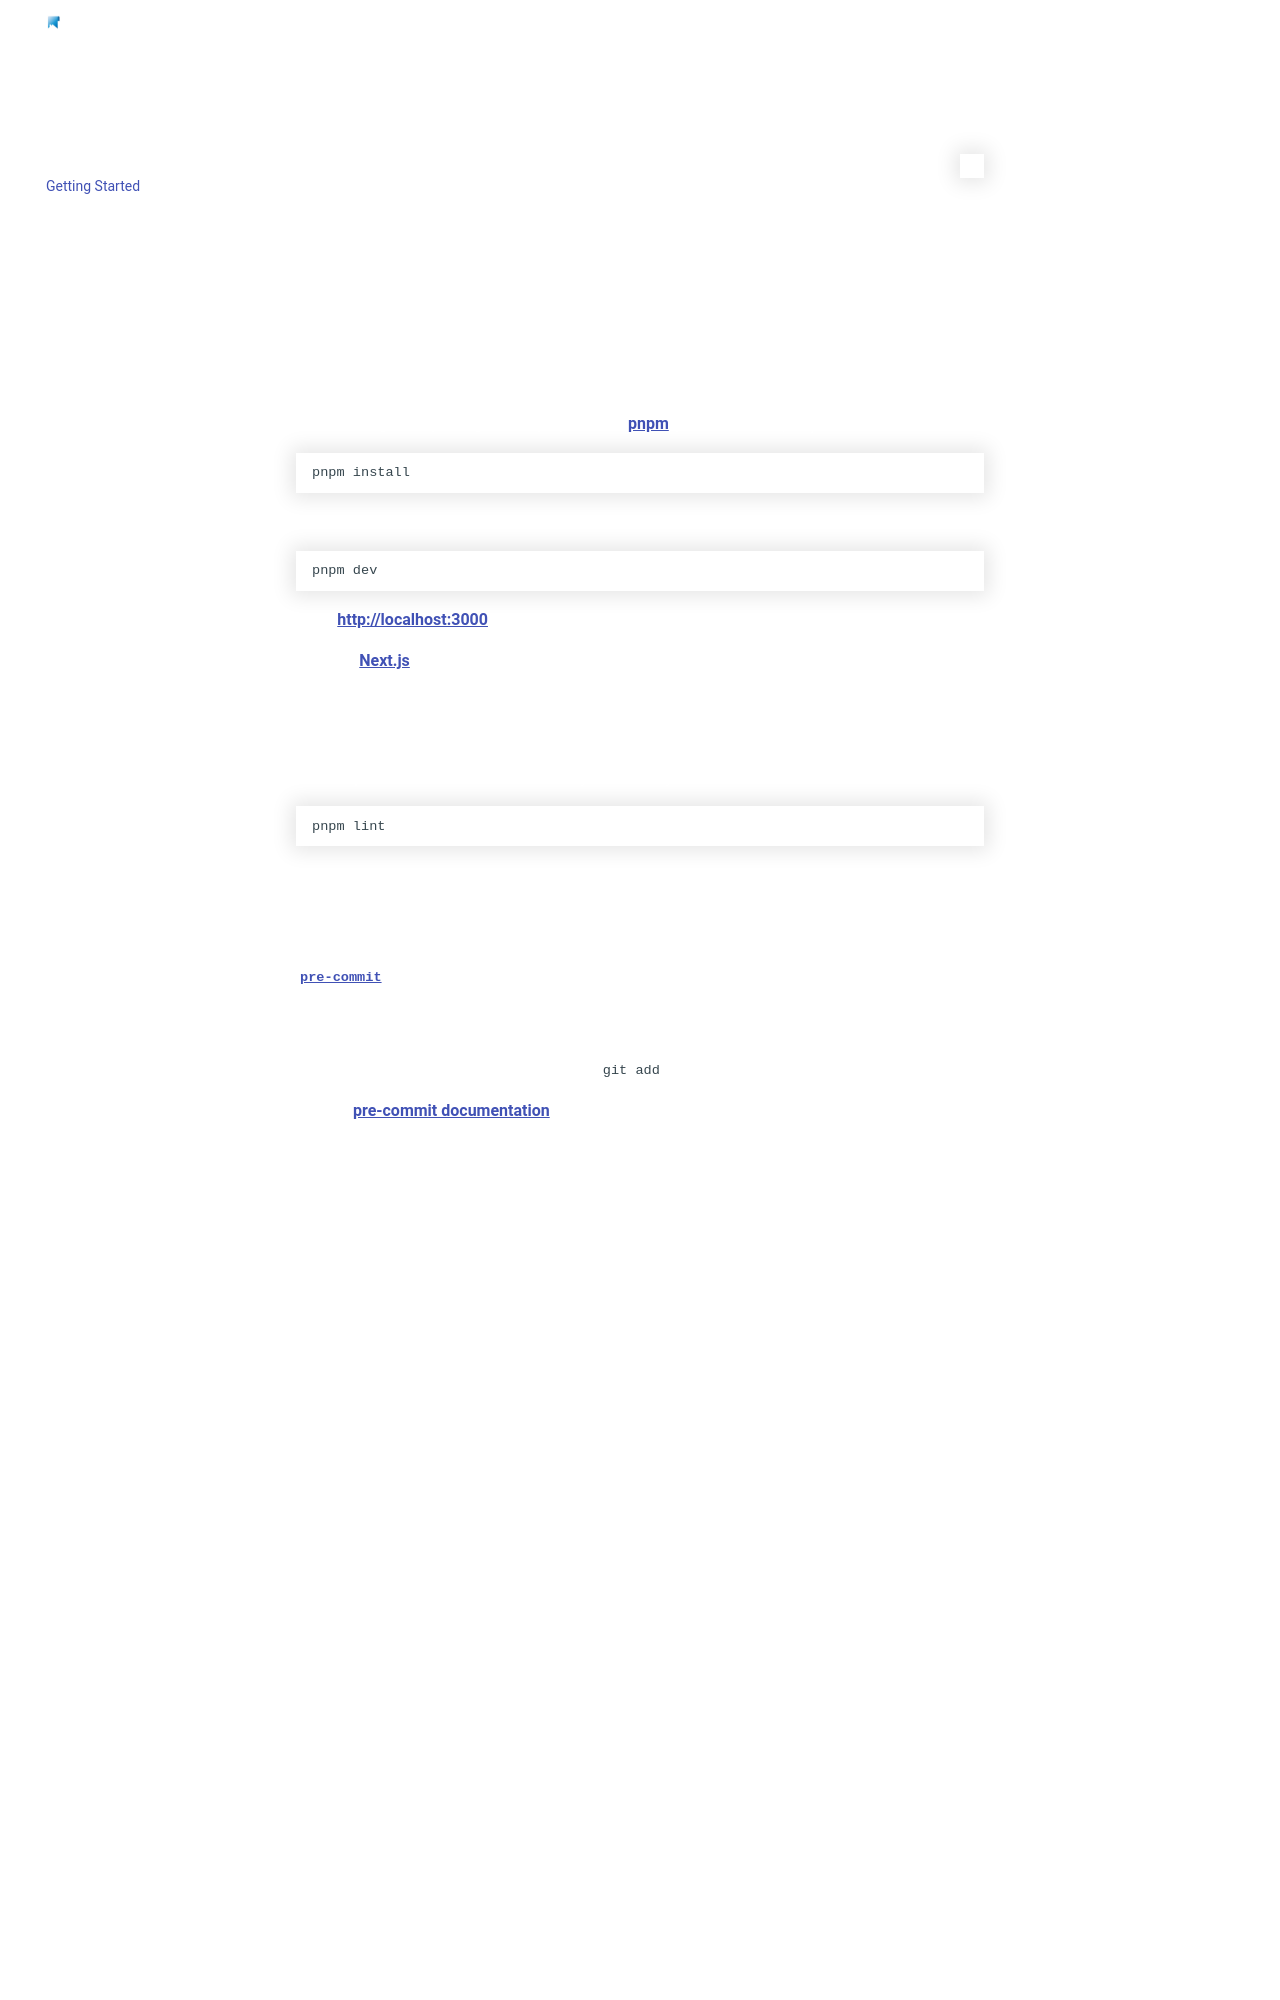

repository: StancuFlorin/homepage-plus · page: widgets/authoring/getting-started/index.html · generator: mkdocs

---
title: Getting Started
description: Get started developing for Homepage.
---

We'll cover getting homepage up and running on your local machine for development, as well as some guidelines for developing new features and widgets.

## Development

First, clone the homepage repository.

For installing NPM packages, this project uses [pnpm](https://pnpm.io/) (and so should you!):

```bash
pnpm install
```

Start the development server:

```bash
pnpm dev
```

Open [http://localhost:3000](http://localhost:3000) to start.

This is a [Next.js](https://nextjs.org/) application, see their documentation for more information.

## Code Linting

Once dependencies have been installed you can lint your code with

```bash
pnpm lint
```

## Code formatting with pre-commit hooks

To ensure a consistent style and formatting across the project source, the project utilizes Git [`pre-commit`](https://git-scm.com/book/en/v2/Customizing-Git-Git-Hooks) hooks to perform some formatting and linting before a commit is allowed.

Once installed, hooks will run when you commit. If the formatting isn't quite right, the commit will be rejected and you'll need to look at the output and fix the issue. Most hooks will automatically format failing files, so all you need to do is `git add` those files again and retry your commit.

See the [pre-commit documentation](https://pre-commit.com/#install) to get started.

## Preferring self-hosted open-source software

In general, homepage is meant to be a dashboard for 'self-hosted' services and we believe it is a small way we can help showcase this kind of software. While exceptions are made, mostly when there is no viable
self-hosted / open-source alternative, we ask that any widgets, etc. are developed primarily for a self-hosted tool.

## New Feature or Enhancement Guidelines {#new-feature-guidelines}

- New features or enhancements, **no matter how small**, must be linked to an existing feature request with some comments or 'up-votes' that demonstrate community interest. The purpose of this requirement is to avoid the addition (and maintenance) of features that might only benefit a small number of users.
- If you have ideas for a larger feature you may want to open a discussion first.
